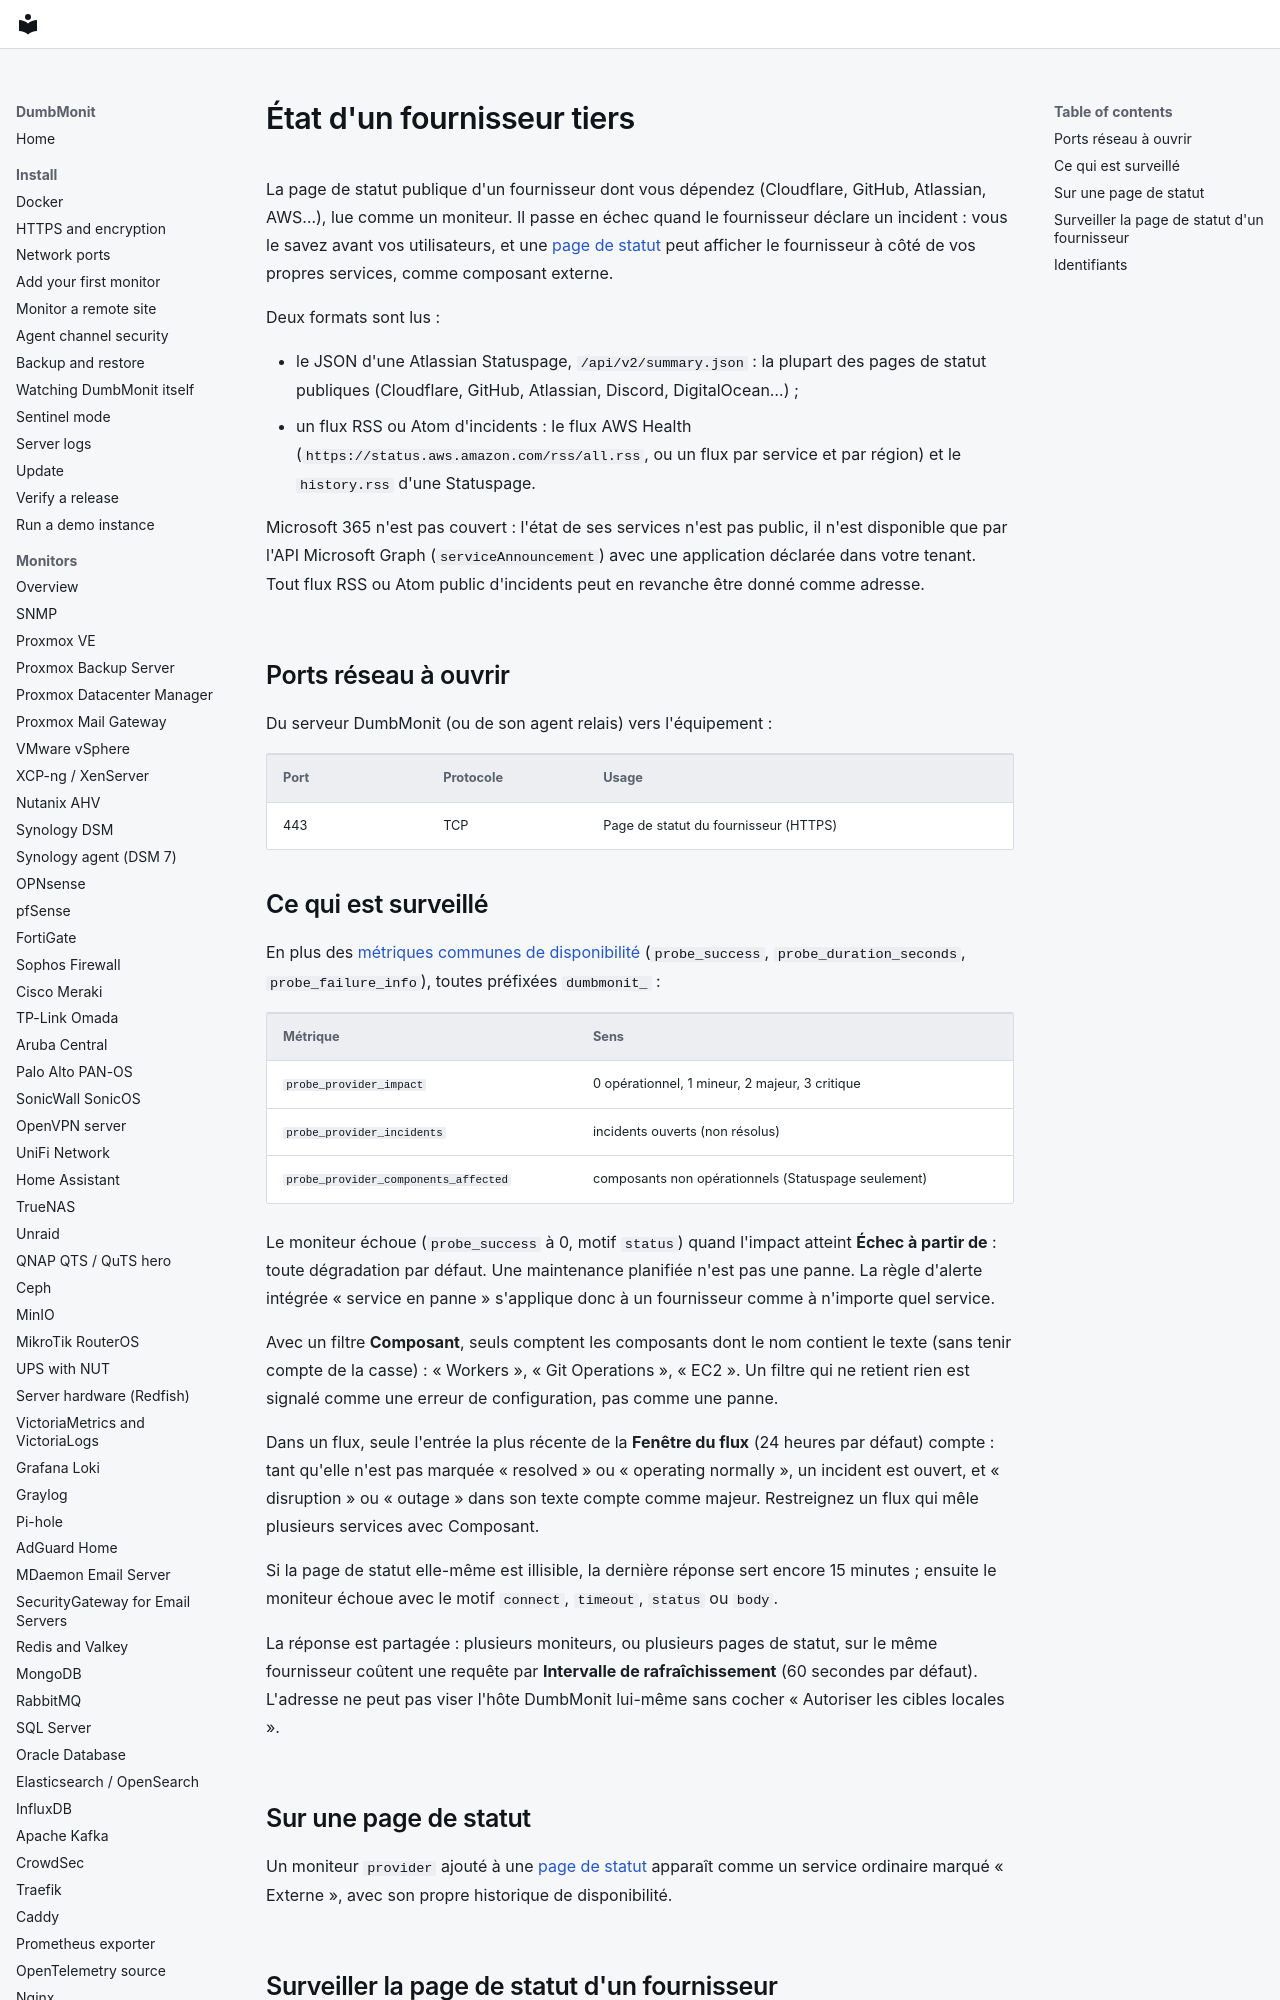

repository: laupernoe/dumbmonit · page: devices/provider.fr/index.html · generator: mkdocs

# État d'un fournisseur tiers

La page de statut publique d'un fournisseur dont vous dépendez (Cloudflare,
GitHub, Atlassian, AWS…), lue comme un moniteur. Il passe en échec quand le
fournisseur déclare un incident : vous le savez avant vos utilisateurs, et une
[page de statut](../using/status-pages.md) peut afficher le fournisseur à côté
de vos propres services, comme composant externe.

Deux formats sont lus :

- le JSON d'une Atlassian Statuspage, `/api/v2/summary.json` : la plupart des
  pages de statut publiques (Cloudflare, GitHub, Atlassian, Discord,
  DigitalOcean…) ;
- un flux RSS ou Atom d'incidents : le flux AWS Health
  (`https://status.aws.amazon.com/rss/all.rss`, ou un flux par service et par
  région) et le `history.rss` d'une Statuspage.

Microsoft 365 n'est pas couvert : l'état de ses services n'est pas public, il
n'est disponible que par l'API Microsoft Graph (`serviceAnnouncement`) avec une
application déclarée dans votre tenant. Tout flux RSS ou Atom public
d'incidents peut en revanche être donné comme adresse.

## Ports réseau à ouvrir

Du serveur DumbMonit (ou de son agent relais) vers l'équipement :

| Port | Protocole | Usage |
|---|---|---|
| 443 | TCP | Page de statut du fournisseur (HTTPS) |
